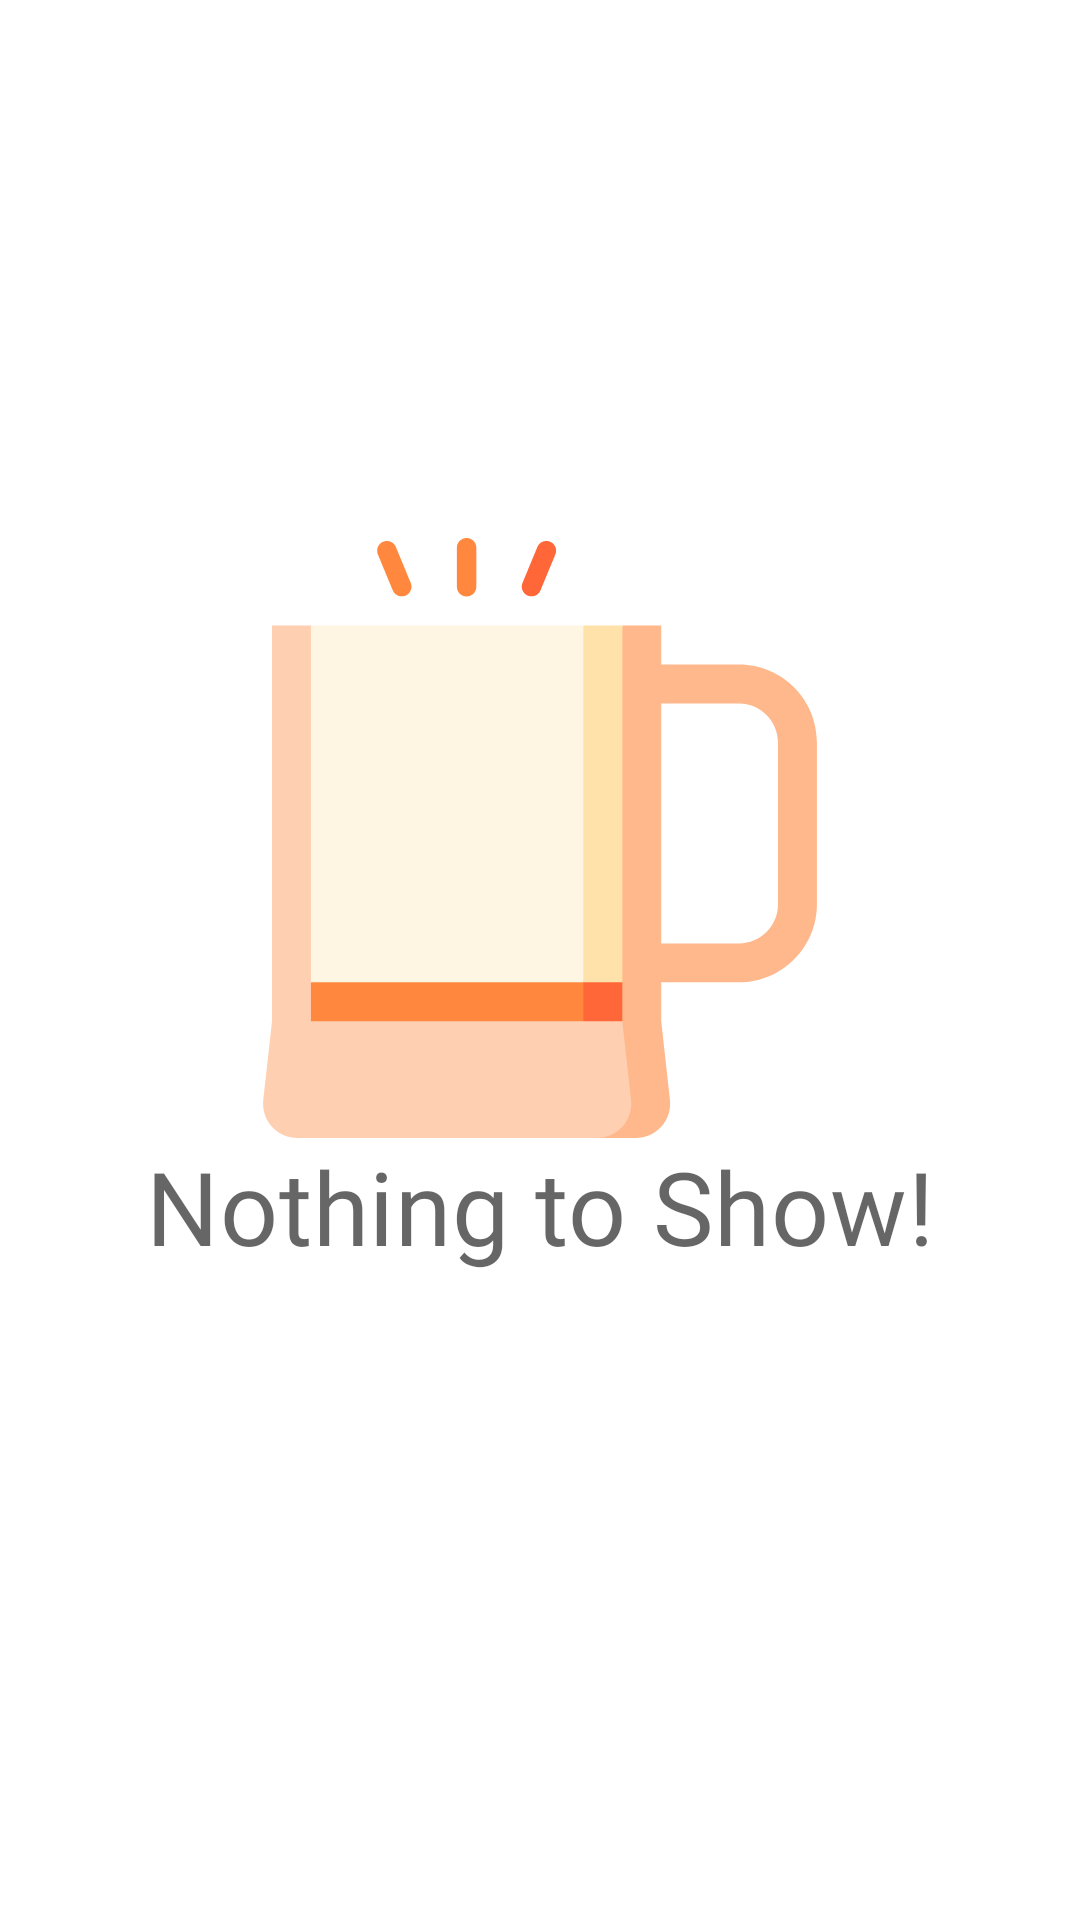

The Android layout XML behind this screen, and the referenced resources:
<!-- AndroidManifest.xml: application theme AppTheme -->
<!-- res/layout/empty_layout.xml -->
<?xml version="1.0" encoding="utf-8"?>
<layout xmlns:android="http://schemas.android.com/apk/res/android"
    xmlns:app="http://schemas.android.com/apk/res-auto">

    <androidx.constraintlayout.widget.ConstraintLayout
        android:id="@+id/empty_view"
        android:layout_width="match_parent"
        android:layout_height="match_parent">

        <Button
            android:id="@+id/retry_button"
            android:layout_width="wrap_content"
            android:layout_height="wrap_content"
            android:layout_marginTop="8dp"
            android:backgroundTint="@android:color/black"
            android:text="RETRY"
            android:textColor="@android:color/white"
            android:visibility="gone"
            app:layout_constraintEnd_toEndOf="parent"
            app:layout_constraintStart_toStartOf="parent"
            app:layout_constraintTop_toBottomOf="@id/empty_tv" />

        <ImageView
            android:id="@+id/beer_mug"
            android:layout_width="200dp"
            android:layout_height="200dp"
            android:layout_margin="16dp"
            android:src="@drawable/ic_beer_mug"
            app:layout_constraintBottom_toBottomOf="parent"
            app:layout_constraintEnd_toEndOf="parent"
            app:layout_constraintStart_toStartOf="parent"
            app:layout_constraintTop_toTopOf="parent"
            app:layout_constraintVertical_bias="0.4" />

        <TextView
            android:id="@+id/empty_tv"
            android:layout_width="match_parent"
            android:layout_height="wrap_content"
            android:fontFamily="@font/varela_round"
            android:gravity="center_horizontal"
            android:text="@string/nothing_to_show"
            android:textAppearance="@style/TextAppearance.MaterialComponents.Headline4"
            app:layout_constraintEnd_toEndOf="parent"
            app:layout_constraintStart_toStartOf="parent"
            app:layout_constraintTop_toBottomOf="@id/beer_mug" />

    </androidx.constraintlayout.widget.ConstraintLayout>

    <data>

    </data>
</layout>
<!-- resources referenced by this layout -->
<resources>
  <!-- drawable ic_beer_mug: vector/xml drawable (drawable, 2195 chars, omitted) -->
  <string name="nothing_to_show">Nothing to Show!</string>
  <style name="AppTheme" parent="Theme.MaterialComponents.DayNight.DarkActionBar">
          
          <item name="colorPrimary">@color/colorPrimary</item>
          <item name="colorPrimaryDark">@color/colorPrimaryDark</item>
          <item name="colorAccent">@color/colorAccent</item>
          <item name="titleTextColor">@android:color/black</item>
      </style>
  <color name="colorPrimary">#FFFFFF</color>
  <color name="colorPrimaryDark">#560027</color>
  <color name="colorAccent">#bc477b</color>
</resources>
